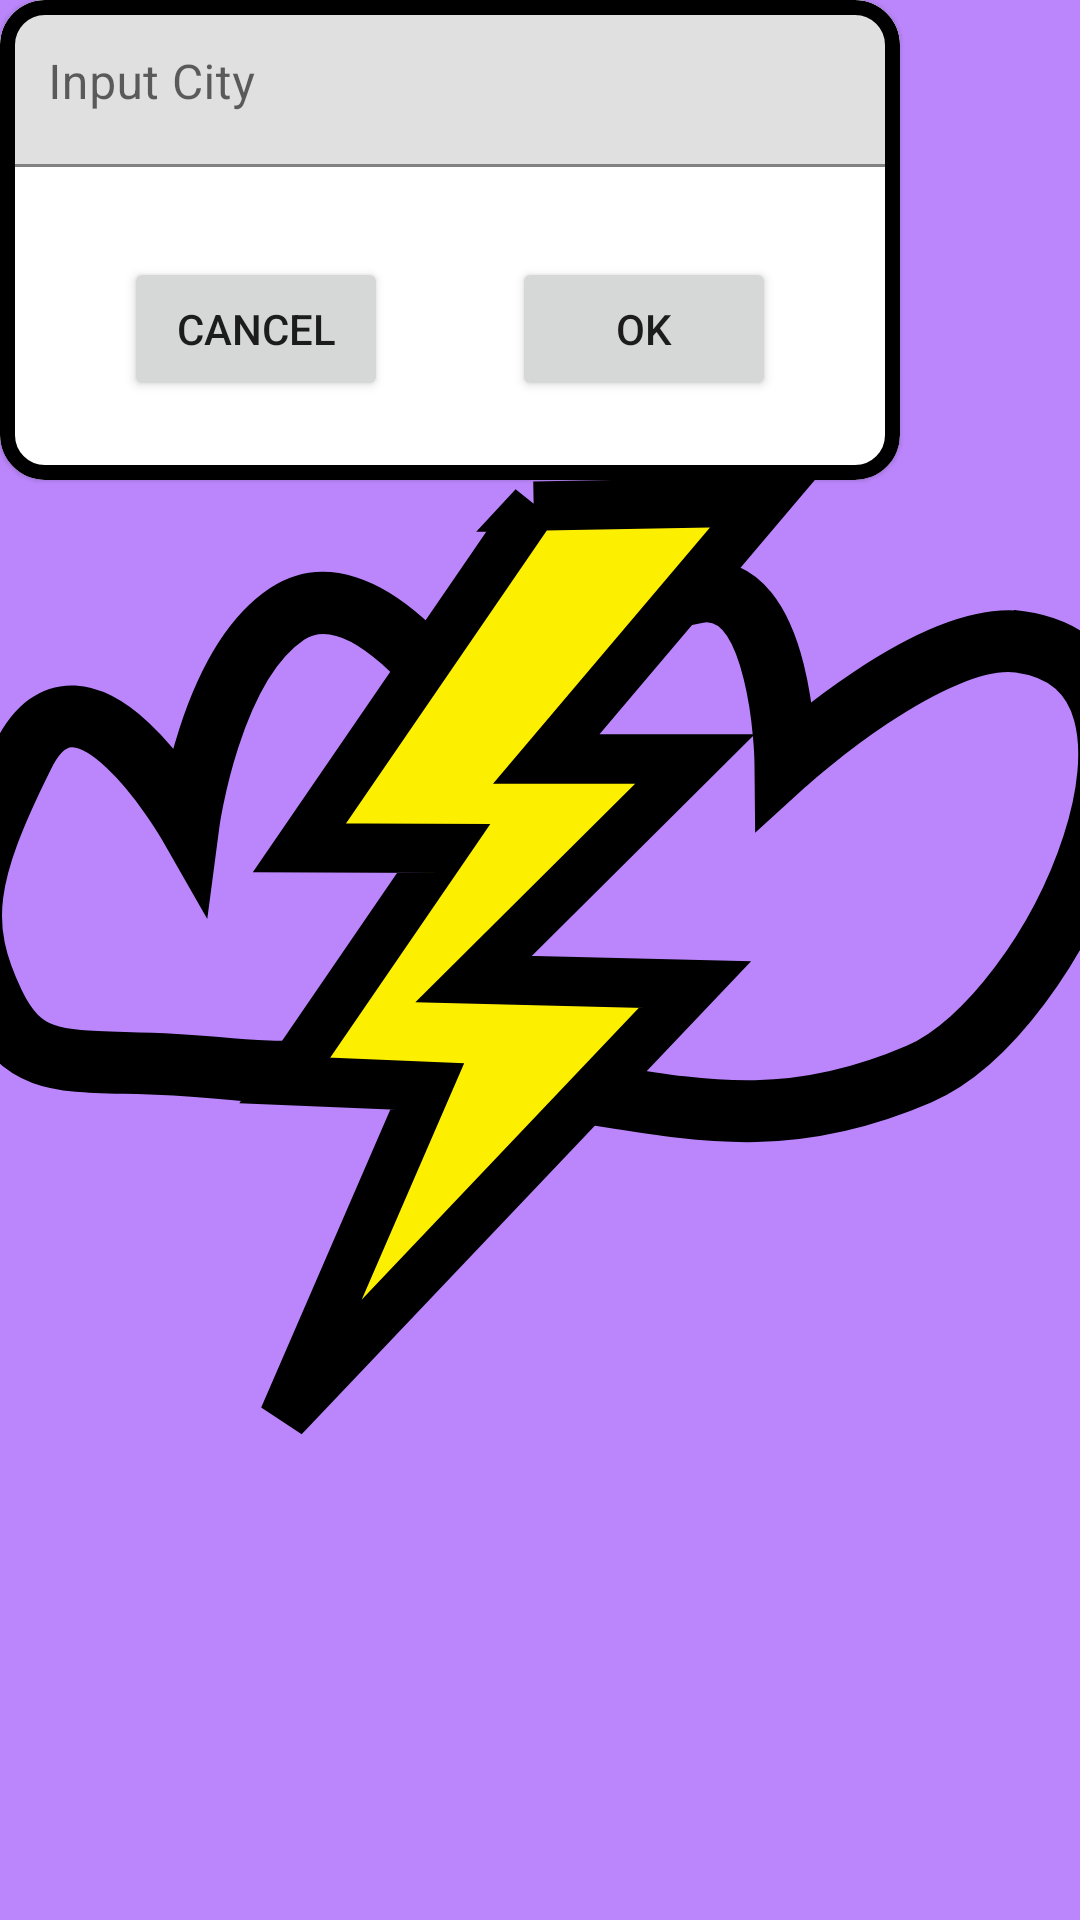

Here is an Android app screen rendered from its layout file. Give the layout XML and the strings, colors and styles it references.
<!-- AndroidManifest.xml: application theme splashScreenTheme -->
<!-- res/layout/dialog_fragment.xml -->
<?xml version="1.0" encoding="utf-8"?>
<androidx.constraintlayout.widget.ConstraintLayout xmlns:android="http://schemas.android.com/apk/res/android"
    xmlns:app="http://schemas.android.com/apk/res-auto"
    xmlns:tools="http://schemas.android.com/tools"
    android:id="@+id/edit_name"
    android:layout_width="match_parent"
    android:layout_height="match_parent">

    <com.google.android.material.card.MaterialCardView
        android:id="@+id/card_city"
        android:layout_width="300dp"
        android:layout_height="160dp"
        app:cardCornerRadius="15dp"
        app:layout_constraintStart_toStartOf="parent"
        app:layout_constraintTop_toTopOf="parent"
        app:strokeColor="@color/black"
        app:strokeWidth="5dp">

        <androidx.constraintlayout.widget.ConstraintLayout
            android:layout_width="match_parent"
            android:layout_height="match_parent">

            <Button
                android:id="@+id/btn_ok"
                android:layout_width="wrap_content"
                android:layout_height="wrap_content"
                android:text="Ok"
                app:layout_constraintBottom_toBottomOf="@+id/btn_cancel"
                app:layout_constraintEnd_toEndOf="parent"
                app:layout_constraintHorizontal_bias="0.5"
                app:layout_constraintStart_toEndOf="@+id/btn_cancel"
                app:layout_constraintTop_toTopOf="@+id/btn_cancel" />

            <Button
                android:id="@+id/btn_cancel"
                android:layout_width="wrap_content"
                android:layout_height="wrap_content"
                android:layout_marginTop="30dp"
                android:text="Cancel"
                app:layout_constraintEnd_toStartOf="@+id/btn_ok"
                app:layout_constraintHorizontal_bias="0.5"
                app:layout_constraintStart_toStartOf="parent"
                app:layout_constraintTop_toBottomOf="@+id/textInputLayout" />

            <com.google.android.material.textfield.TextInputLayout
                android:id="@+id/textInputLayout"
                android:layout_width="match_parent"
                android:layout_height="wrap_content"
                app:layout_constraintEnd_toEndOf="parent"
                app:layout_constraintStart_toStartOf="parent"
                app:layout_constraintTop_toTopOf="parent">

                <com.google.android.material.textfield.TextInputEditText
                    android:id="@+id/city_name_dialog"
                    android:layout_width="match_parent"
                    android:layout_height="wrap_content"
                    android:hint="Input City" />
            </com.google.android.material.textfield.TextInputLayout>

        </androidx.constraintlayout.widget.ConstraintLayout>
    </com.google.android.material.card.MaterialCardView>


</androidx.constraintlayout.widget.ConstraintLayout>
<!-- resources referenced by this layout -->
<resources>
  <style name="splashScreenTheme" parent="Theme.MaterialComponents.DayNight.NoActionBar">
          <item name="android:windowBackground">@drawable/splash_image</item>
          <item name="android:statusBarColor">@color/purple_200</item>
  
      </style>
  <!-- drawable splash_image (drawable) -->
  <?xml version="1.0" encoding="utf-8"?>
  <layer-list
      xmlns:android="http://schemas.android.com/apk/res/android">
  
      <item android:drawable="@color/purple_200"/>
  
      <item android:drawable="@drawable/ic_clouds" android:gravity="center" />
  
  </layer-list>
  <!-- drawable ic_clouds: vector/xml drawable (drawable, 2194 chars, omitted) -->
  <!-- not gathered from this repository: default colours our renderer supplied (Android Studio template values) -->
  <color name="purple_200">#FFBB86FC</color>
  <color name="black">#FF000000</color>
</resources>
